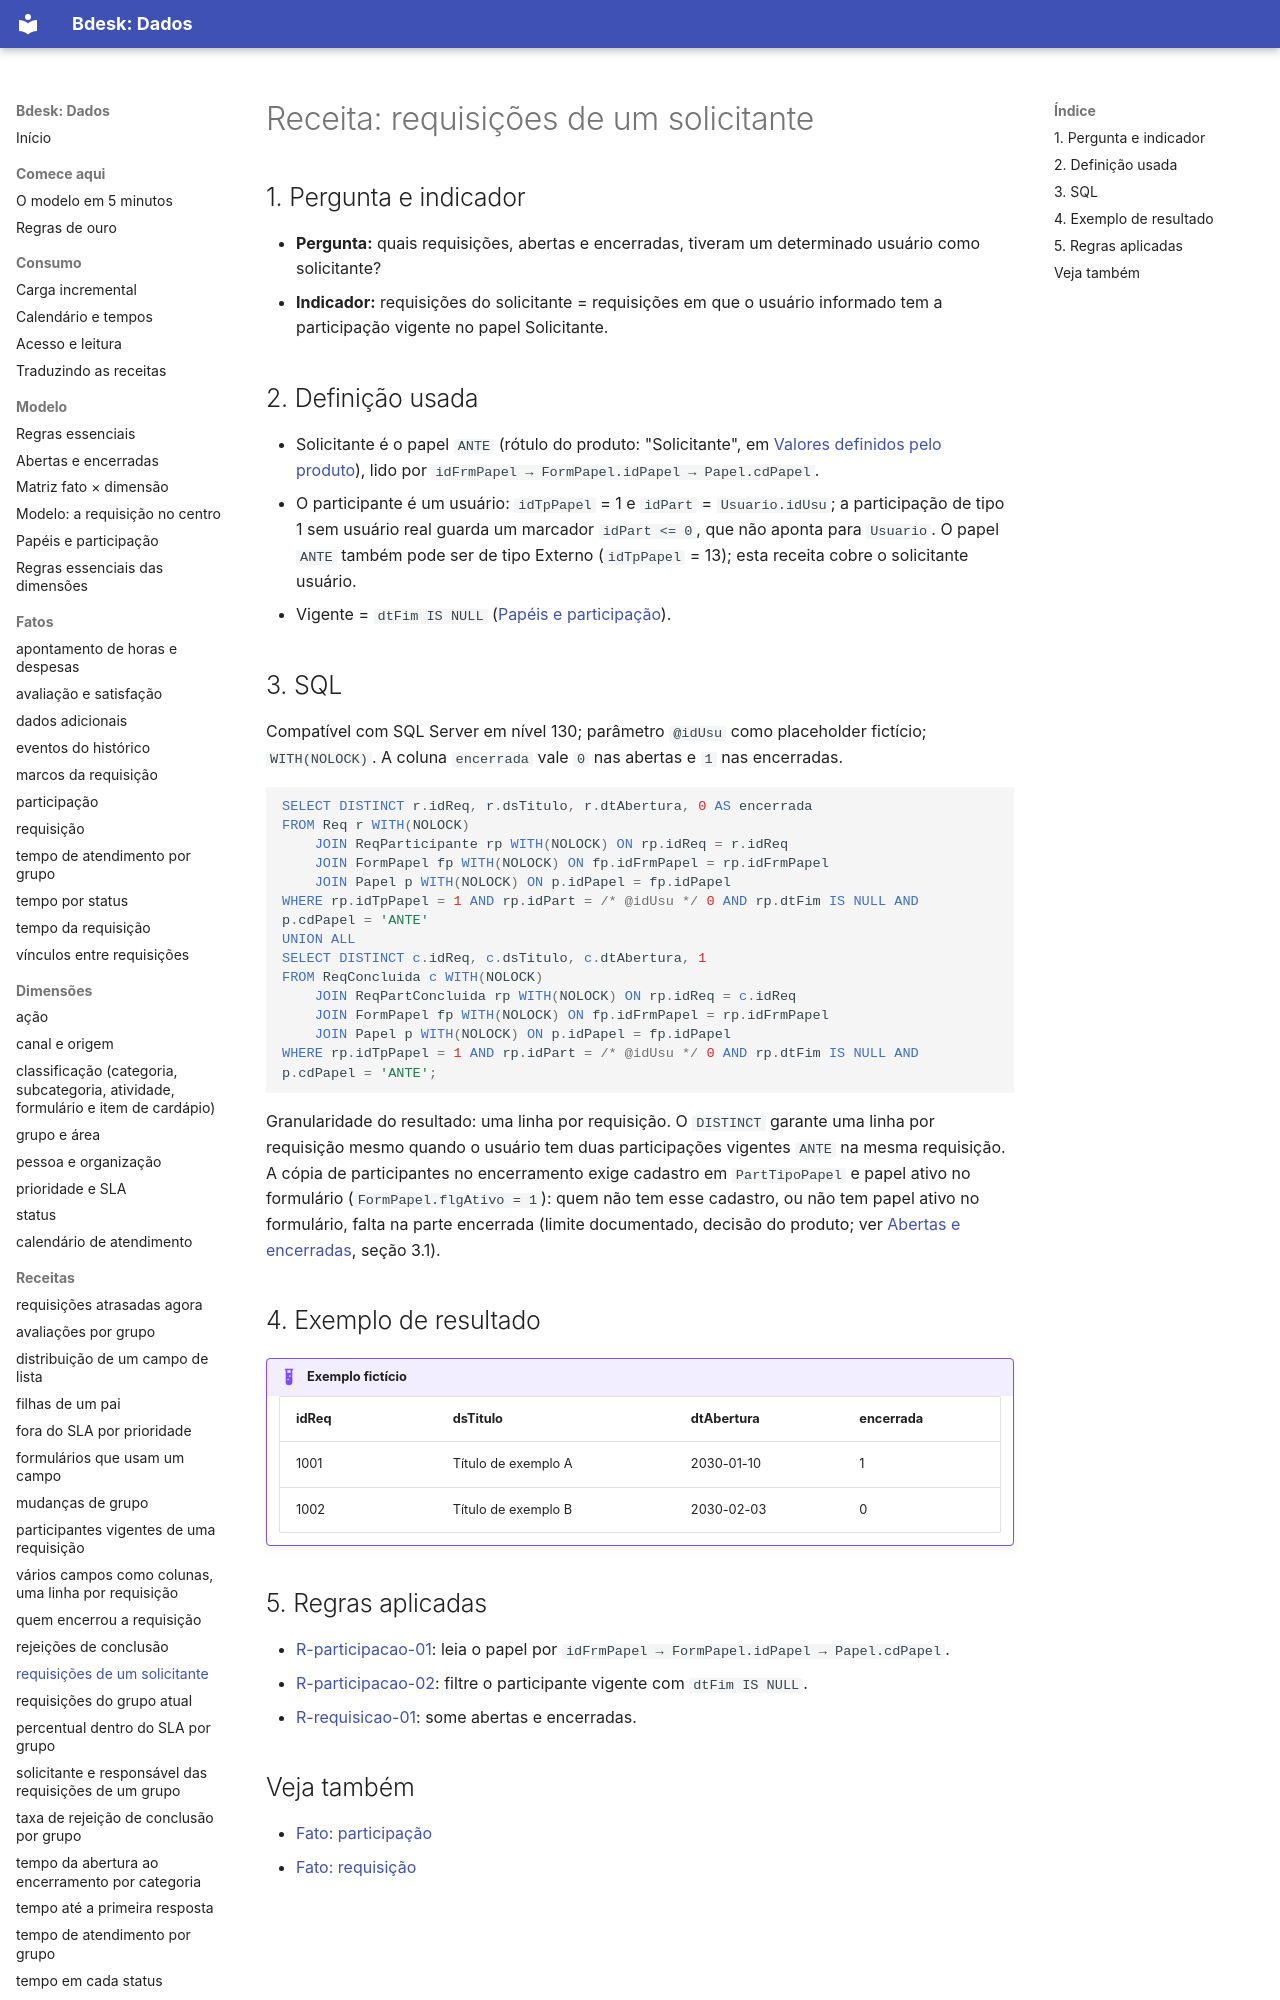

repository: bdeskapp/dados · page: receitas/requisicoes-de-um-solicitante/index.html · generator: mkdocs

---
gerado: sincronizacao
---
# Receita: requisições de um solicitante


## 1. Pergunta e indicador

- **Pergunta:** quais requisições, abertas e encerradas, tiveram um determinado usuário como solicitante?
- **Indicador:** requisições do solicitante = requisições em que o usuário informado tem a participação vigente no papel Solicitante.

## 2. Definição usada

- Solicitante é o papel `ANTE` (rótulo do produto: "Solicitante", em [Valores definidos pelo produto](../dominios-do-produto.md)), lido por `idFrmPapel → FormPapel.idPapel → Papel.cdPapel`.
- O participante é um usuário: `idTpPapel` = 1 e `idPart` = `Usuario.idUsu`; a participação de tipo 1 sem usuário real guarda um marcador `idPart <= 0`, que não aponta para `Usuario`. O papel `ANTE` também pode ser de tipo Externo (`idTpPapel` = 13); esta receita cobre o solicitante usuário.
- Vigente = `dtFim IS NULL` ([Papéis e participação](../mapa/papeis-e-participacao.md)).
